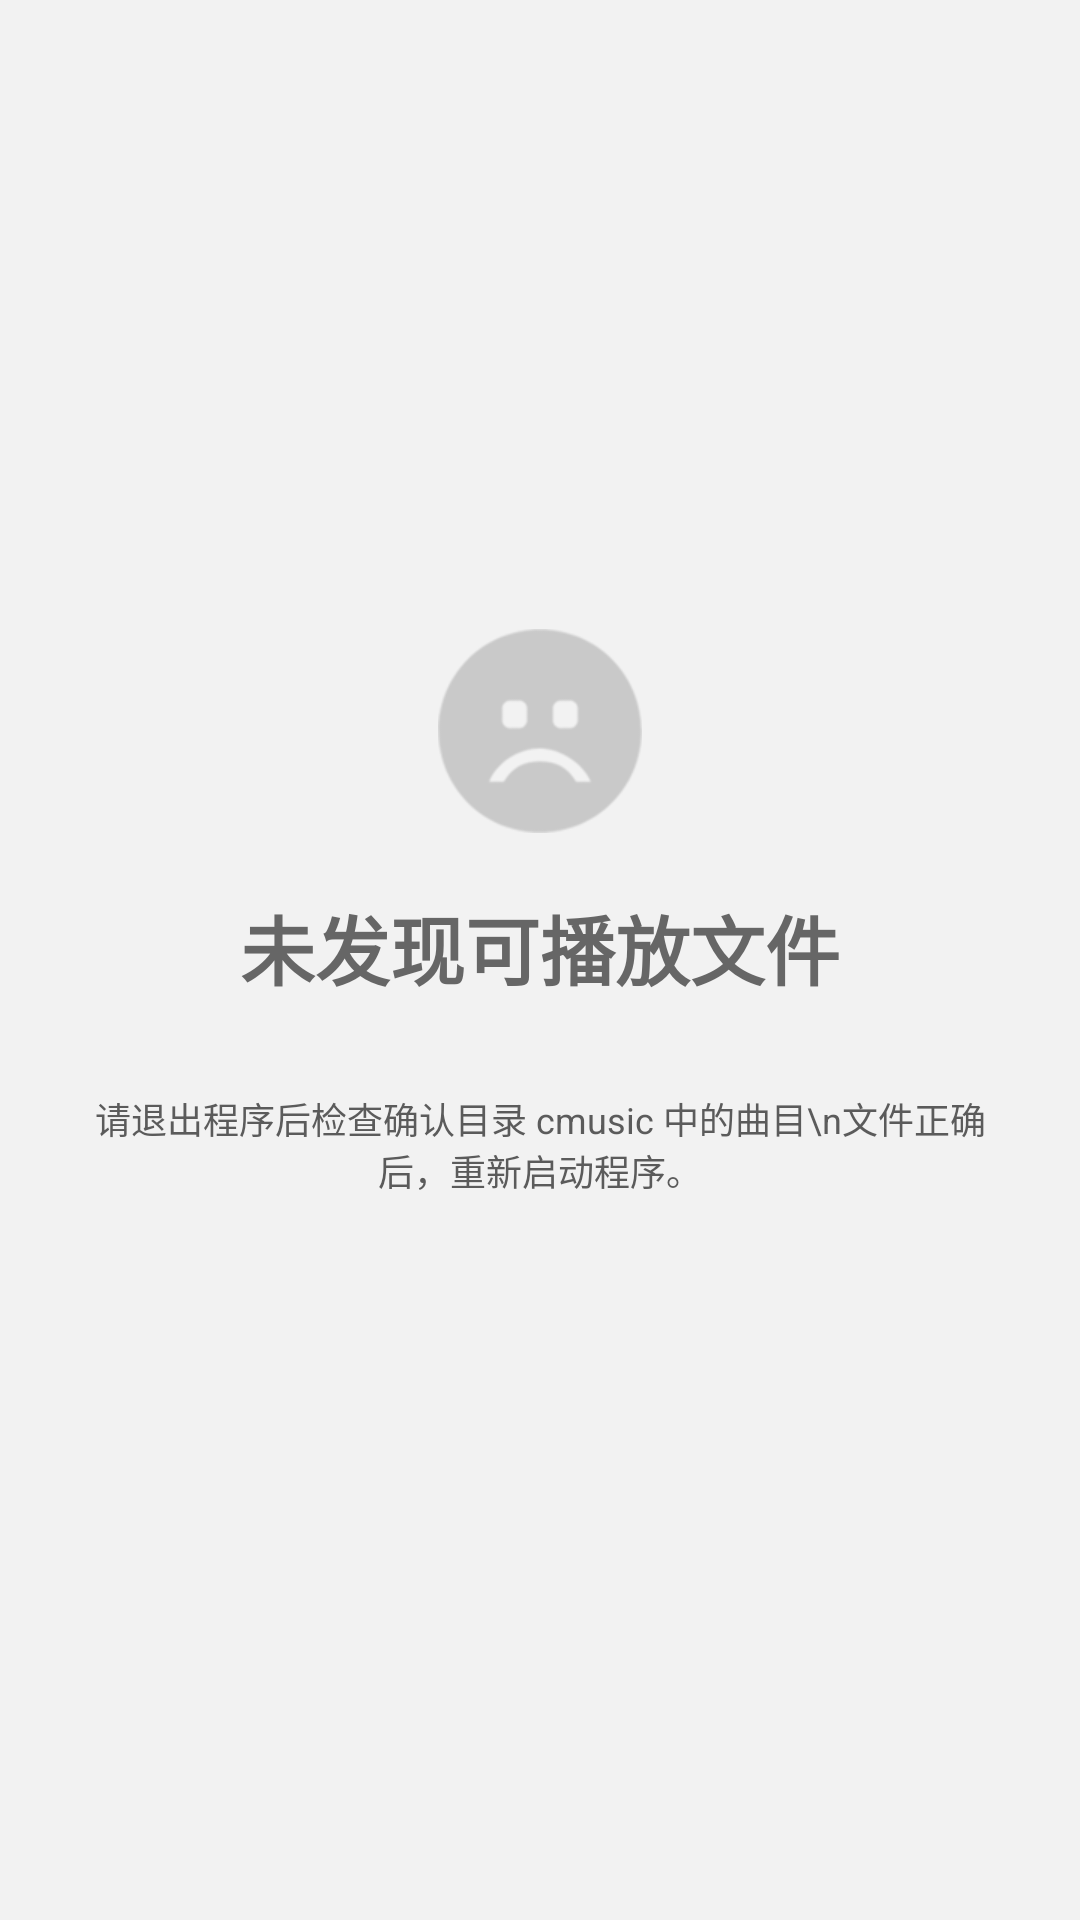

Reconstruct the res/layout file that produces this screen, plus the resources it refers to.
<!-- AndroidManifest.xml: application theme AppTheme -->
<!-- res/layout/dialog_search_music.xml -->
<?xml version="1.0" encoding="utf-8"?>
<RelativeLayout xmlns:android="http://schemas.android.com/apk/res/android"
     android:layout_width="match_parent"
    android:layout_height="match_parent"
    android:background="@color/colorSearchBg"
    android:gravity="center"
    >

    <LinearLayout
        android:id="@+id/ll_search_contain"
        android:layout_width="wrap_content"
        android:layout_height="wrap_content"
        android:orientation="vertical"
        android:gravity="left"
        android:layout_gravity="center_horizontal"
        android:layout_marginLeft="10dp"
        android:visibility="invisible"
        >
        <ImageView
            android:layout_width="wrap_content"
            android:layout_height="wrap_content"
            android:src="@drawable/ic_search"
            android:layout_gravity="center_horizontal"
            />
        <TextView
            android:id="@+id/tv_title"
            android:layout_width="wrap_content"
            android:layout_height="wrap_content"
            android:text="曲目读取中......"
            android:textColor="@color/colorSearchTitle"
            android:textSize="25sp"
            android:gravity="center"
            android:layout_marginTop="10dp"
            android:textStyle="bold"
            />

        <TextView
            android:id="@+id/tv_file"
            android:layout_width="wrap_content"
            android:layout_height="wrap_content"
            android:text="找到了6个文件夹....."
            android:textColor="@color/colorSearch"
            android:textSize="10sp"
            android:gravity="center"
            android:layout_marginTop="30dp"
            />
        <TextView
            android:id="@+id/tv_music"
            android:layout_width="wrap_content"
            android:layout_height="wrap_content"
            android:text="共包含52个曲目....."
            android:textColor="@color/colorSearch"
            android:textSize="10sp"
            android:gravity="center"
            android:layout_marginTop="10dp"
            />
        <TextView
            android:id="@+id/tv_searching"
            android:layout_width="wrap_content"
            android:layout_height="wrap_content"
            android:text="正在读取第2/13个文件夹中的第1/4个文件....."
            android:textColor="@color/colorSearch"
            android:textSize="10sp"
            android:gravity="center"
            android:layout_marginTop="10dp"
            />

    </LinearLayout>
    <LinearLayout
        android:layout_width="wrap_content"
        android:layout_height="wrap_content"
        android:orientation="vertical"
        android:id="@+id/ll_nothing_contain"
        android:gravity="left"
        android:layout_marginLeft="20dp"
        android:layout_marginRight="20dp"

        >
        <ImageView
            android:layout_width="wrap_content"
            android:layout_height="wrap_content"
            android:src="@drawable/ic_search_error"
            android:layout_gravity="center_horizontal"
            />
        <TextView
            android:layout_width="wrap_content"
            android:layout_height="wrap_content"
            android:text="未发现可播放文件"
            android:textColor="@color/colorSearchTitle"
            android:textSize="25sp"
            android:gravity="center"
            android:textStyle="bold"
            android:layout_gravity="center_horizontal"
            android:layout_marginTop="20dp"
            />

        <TextView
            android:layout_width="wrap_content"
            android:layout_height="wrap_content"
            android:text="请退出程序后检查确认目录 cmusic 中的曲目\n文件正确后，重新启动程序。"
            android:textColor="@color/colorSearch"
            android:textSize="12sp"
            android:gravity="center"
            android:layout_marginTop="30dp"
            />
    </LinearLayout>
</RelativeLayout>
<!-- resources referenced by this layout -->
<resources>
  <color name="colorSearch">#5B5B5B</color>
  <color name="colorSearchBg">#F2F2F2</color>
  <color name="colorSearchTitle">#666666</color>
  <!-- drawable ic_search: png bitmap (drawable-xhdpi, 9049 bytes) -->
  <!-- drawable ic_search_error: png bitmap (drawable-xhdpi, 5320 bytes) -->
  <style name="AppTheme" parent="Theme.AppCompat.Light.DarkActionBar">
          
          <item name="colorPrimary">@color/colorPrimary</item>
          <item name="colorPrimaryDark">@color/colorPrimaryDark</item>
          <item name="colorAccent">@color/colorAccent</item>
      </style>
  <color name="colorPrimary">#FF9900</color>
  <color name="colorPrimaryDark">#bfbfbf</color>
  <color name="colorAccent">#FF4081</color>
</resources>
